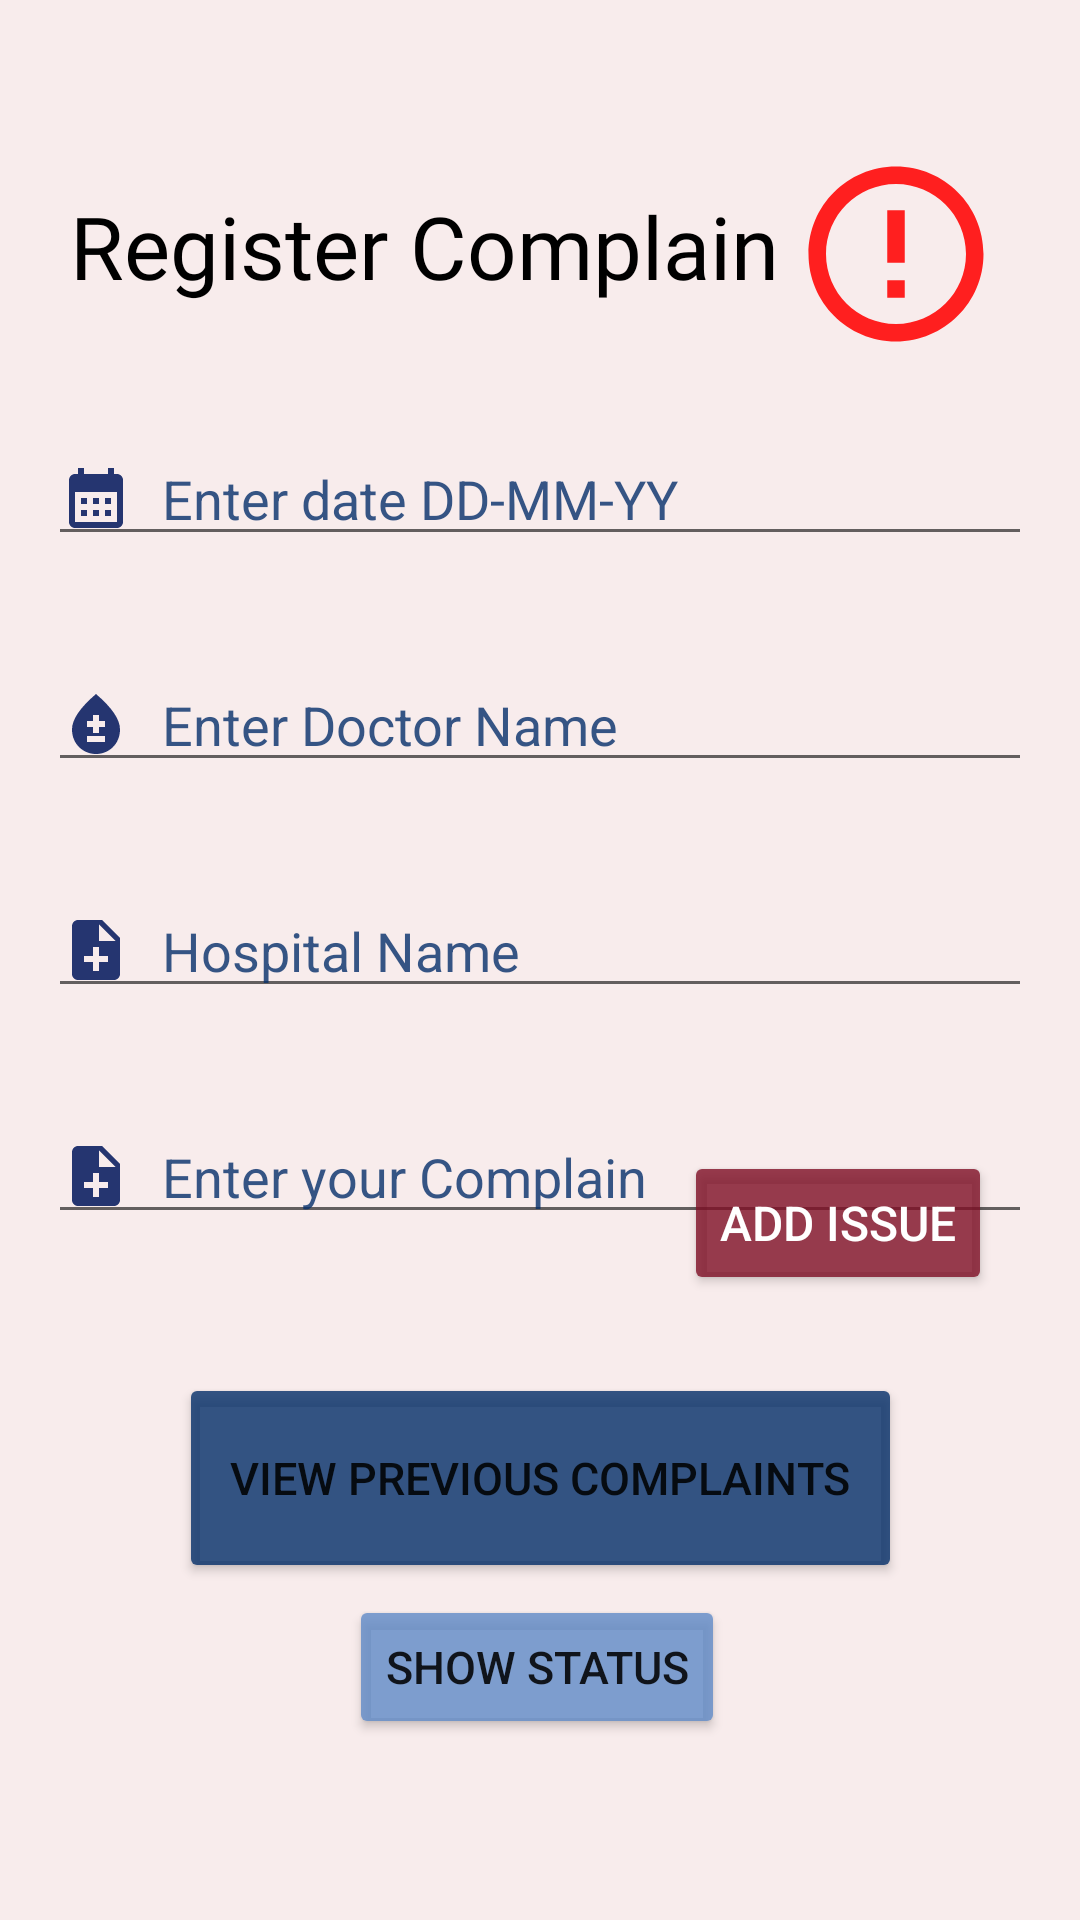

Android layout source for this screen:
<!-- AndroidManifest.xml: application theme Theme.SignUp -->
<!-- res/layout/activity_complain.xml -->
<?xml version="1.0" encoding="utf-8"?>
<androidx.constraintlayout.widget.ConstraintLayout xmlns:android="http://schemas.android.com/apk/res/android"
    xmlns:app="http://schemas.android.com/apk/res-auto"
    xmlns:tools="http://schemas.android.com/tools"
    android:layout_width="match_parent"
    android:layout_height="match_parent"
    android:background="@color/Gulambi"
    tools:context=".Complain">


    <EditText
        android:id="@+id/date"
        android:layout_width="0dp"
        android:layout_height="wrap_content"
        android:layout_marginLeft="16dp"
        android:layout_marginTop="144dp"
        android:layout_marginRight="16dp"
        android:drawableStart="@drawable/ic_baseline_calendar_month_24"
        android:drawablePadding="10dp"
        android:hint="Enter date DD-MM-YY"
        android:textColor="#CE062F6A"

        android:textColorHint="#CE062F6A"
        app:layout_constraintHorizontal_bias="0.0"
        app:layout_constraintLeft_toLeftOf="parent"
        app:layout_constraintRight_toRightOf="parent"
        app:layout_constraintTop_toTopOf="parent" />

    <EditText
        android:id="@+id/doc_name"
        android:layout_width="0dp"
        android:layout_height="wrap_content"
        android:layout_marginStart="16dp"
        android:layout_marginTop="34dp"
        android:layout_marginEnd="16dp"
        android:ems="10"

        android:hint="Enter Doctor Name"
        android:textColorHint="#CE062F6A"
        android:textColor="#CE062F6A"
        android:drawableStart="@drawable/ic_baseline_bloodtype_24"
        android:drawablePadding="10dp"
        android:inputType="textPersonName"
        app:layout_constraintEnd_toEndOf="parent"
        app:layout_constraintHorizontal_bias="1.0"
        app:layout_constraintStart_toStartOf="parent"
        app:layout_constraintTop_toBottomOf="@+id/date" />

    <EditText
        android:id="@+id/Hospital_name"
        android:layout_width="0dp"
        android:layout_height="wrap_content"
        android:layout_marginStart="16dp"
        android:layout_marginTop="34dp"
        android:layout_marginEnd="16dp"

        android:ems="10"
        android:hint="Hospital Name"
        android:drawableStart="@drawable/ic_baseline_note_add_24"
        android:drawablePadding="10dp"
        android:textColor="#CE062F6A"
        android:textColorHint="#CE062F6A"
        android:inputType="textPersonName"
        app:layout_constraintEnd_toEndOf="parent"
        app:layout_constraintHorizontal_bias="0.0"
        app:layout_constraintStart_toStartOf="parent"
        app:layout_constraintTop_toBottomOf="@+id/doc_name" />
    <EditText
        android:id="@+id/issue"
        android:layout_width="0dp"
        android:layout_height="wrap_content"
        android:layout_marginStart="16dp"
        android:layout_marginTop="34dp"
        android:layout_marginEnd="16dp"
        android:ems="10"

        android:hint="Enter your Complain"
        android:drawableStart="@drawable/ic_baseline_note_add_24"
        android:drawablePadding="10dp"
        android:textColor="#CE062F6A"
        android:textColorHint="#CE062F6A"
        android:inputType="textPersonName"
        app:layout_constraintEnd_toEndOf="parent"
        app:layout_constraintHorizontal_bias="0.0"
        app:layout_constraintStart_toStartOf="parent"
        app:layout_constraintTop_toBottomOf="@+id/Hospital_name" />

    <Button
        android:id="@+id/btn_save"
        android:layout_width="wrap_content"
        android:layout_height="wrap_content"
        android:layout_marginStart="16dp"
        android:layout_marginEnd="16dp"
        android:backgroundTint="#CE801127"
        android:elevation="10dp"
        android:text="Add issue"
        android:textColor="@color/white"
        android:textSize="16sp"
        app:layout_constraintBottom_toBottomOf="parent"
        app:layout_constraintEnd_toEndOf="parent"
        app:layout_constraintHorizontal_bias="0.941"
        app:layout_constraintStart_toStartOf="parent"
        app:layout_constraintTop_toTopOf="parent"
        app:layout_constraintVertical_bias="0.648" />


    <Button
        android:id="@+id/btn_view"
        android:layout_width="241dp"
        android:layout_height="70dp"
        android:backgroundTint="#CE062F6A"
        android:elevation="15dp"
        android:text="view previous Complaints"
        android:textSize="15sp"
        app:layout_constraintBottom_toBottomOf="parent"
        app:layout_constraintEnd_toEndOf="parent"
        app:layout_constraintStart_toStartOf="parent"
        app:layout_constraintTop_toTopOf="parent"
        app:layout_constraintVertical_bias="0.803" />

    <Button
        android:id="@+id/status"
        android:layout_width="wrap_content"
        android:layout_height="wrap_content"
        android:backgroundTint="#CE618BC8"
        android:elevation="15dp"
        android:text="Show Status"
        android:textSize="15sp"
        app:layout_constraintBottom_toBottomOf="parent"
        app:layout_constraintEnd_toEndOf="parent"
        app:layout_constraintHorizontal_bias="0.496"
        app:layout_constraintStart_toStartOf="parent"
        app:layout_constraintTop_toTopOf="parent"
        app:layout_constraintVertical_bias="0.898" />

    <TextView
        android:id="@+id/text"
        android:layout_width="wrap_content"
        android:layout_height="wrap_content"
        android:layout_marginStart="16dp"
        android:layout_marginEnd="16dp"
        android:fontFamily="@font/poppins"
        android:text="Register Complain "
        android:textColor="@color/black"
        android:textSize="29sp"
        app:layout_constraintBottom_toBottomOf="parent"
        app:layout_constraintEnd_toEndOf="parent"
        app:layout_constraintHorizontal_bias="0.087"
        app:layout_constraintStart_toStartOf="parent"
        app:layout_constraintTop_toTopOf="parent"
        app:layout_constraintVertical_bias="0.104" />

    <ImageView
        android:layout_width="70dp"
        android:layout_height="70dp"
        android:src="@drawable/ic_baseline_error_outline_24"
        app:layout_constraintBottom_toBottomOf="parent"
        app:layout_constraintEnd_toEndOf="parent"
        app:layout_constraintHorizontal_bias="0.909"
        app:layout_constraintStart_toStartOf="parent"
        app:layout_constraintTop_toTopOf="parent"
        app:layout_constraintVertical_bias="0.087" />


</androidx.constraintlayout.widget.ConstraintLayout>
<!-- resources referenced by this layout -->
<resources>
  <color name="Gulambi">#f8ecec</color>
  <color name="black">#FF000000</color>
  <color name="white">#FFFFFFFF</color>
  <!-- drawable ic_baseline_bloodtype_24 (drawable) -->
  <vector android:height="24dp" android:tint="#253570"
      android:viewportHeight="24" android:viewportWidth="24"
      android:width="24dp" xmlns:android="http://schemas.android.com/apk/res/android">
      <path android:fillColor="@android:color/white" android:pathData="M12,2c-5.33,4.55 -8,8.48 -8,11.8c0,4.98 3.8,8.2 8,8.2s8,-3.22 8,-8.2C20,10.48 17.33,6.55 12,2zM15,18H9v-2h6V18zM15,13h-2v2h-2v-2H9v-2h2V9h2v2h2V13z"/>
  </vector>
  <!-- drawable ic_baseline_calendar_month_24 (drawable) -->
  <vector android:height="24dp" android:tint="#253570"
      android:viewportHeight="24" android:viewportWidth="24"
      android:width="24dp" xmlns:android="http://schemas.android.com/apk/res/android">
      <path android:fillColor="@android:color/white" android:pathData="M19,4h-1V2h-2v2H8V2H6v2H5C3.89,4 3.01,4.9 3.01,6L3,20c0,1.1 0.89,2 2,2h14c1.1,0 2,-0.9 2,-2V6C21,4.9 20.1,4 19,4zM19,20H5V10h14V20zM9,14H7v-2h2V14zM13,14h-2v-2h2V14zM17,14h-2v-2h2V14zM9,18H7v-2h2V18zM13,18h-2v-2h2V18zM17,18h-2v-2h2V18z"/>
  </vector>
  <!-- drawable ic_baseline_error_outline_24 (drawable) -->
  <vector android:alpha="0.99" android:height="60dp"
      android:tint="#FF1C1C" android:viewportHeight="24"
      android:viewportWidth="24" android:width="60dp" xmlns:android="http://schemas.android.com/apk/res/android">
      <path android:fillColor="@android:color/white" android:pathData="M11,15h2v2h-2zM11,7h2v6h-2zM11.99,2C6.47,2 2,6.48 2,12s4.47,10 9.99,10C17.52,22 22,17.52 22,12S17.52,2 11.99,2zM12,20c-4.42,0 -8,-3.58 -8,-8s3.58,-8 8,-8 8,3.58 8,8 -3.58,8 -8,8z"/>
  </vector>
  <!-- drawable ic_baseline_note_add_24 (drawable) -->
  <vector android:height="24dp" android:tint="#253570"
      android:viewportHeight="24" android:viewportWidth="24"
      android:width="24dp" xmlns:android="http://schemas.android.com/apk/res/android">
      <path android:fillColor="@android:color/white" android:pathData="M14,2L6,2c-1.1,0 -1.99,0.9 -1.99,2L4,20c0,1.1 0.89,2 1.99,2L18,22c1.1,0 2,-0.9 2,-2L20,8l-6,-6zM16,16h-3v3h-2v-3L8,16v-2h3v-3h2v3h3v2zM13,9L13,3.5L18.5,9L13,9z"/>
  </vector>
  <style name="Theme.SignUp" parent="Theme.MaterialComponents.Light.NoActionBar">
          
          <item name="colorPrimary">@color/purple_500</item>
          <item name="colorPrimaryVariant">@color/purple_700</item>
          <item name="colorOnPrimary">@color/white</item>
          
          <item name="colorSecondary">@color/teal_200</item>
          <item name="colorSecondaryVariant">@color/teal_700</item>
          <item name="colorOnSecondary">@color/black</item>
          
          <item name="android:statusBarColor">#00000000</item>
          
  
  
      </style>
  <color name="purple_500">#FF6200EE</color>--&gt;
  <color name="purple_700">#FF3700B3</color>
  <color name="teal_200">#FF03DAC5</color>
  <color name="teal_700">#FF018786</color>
</resources>
